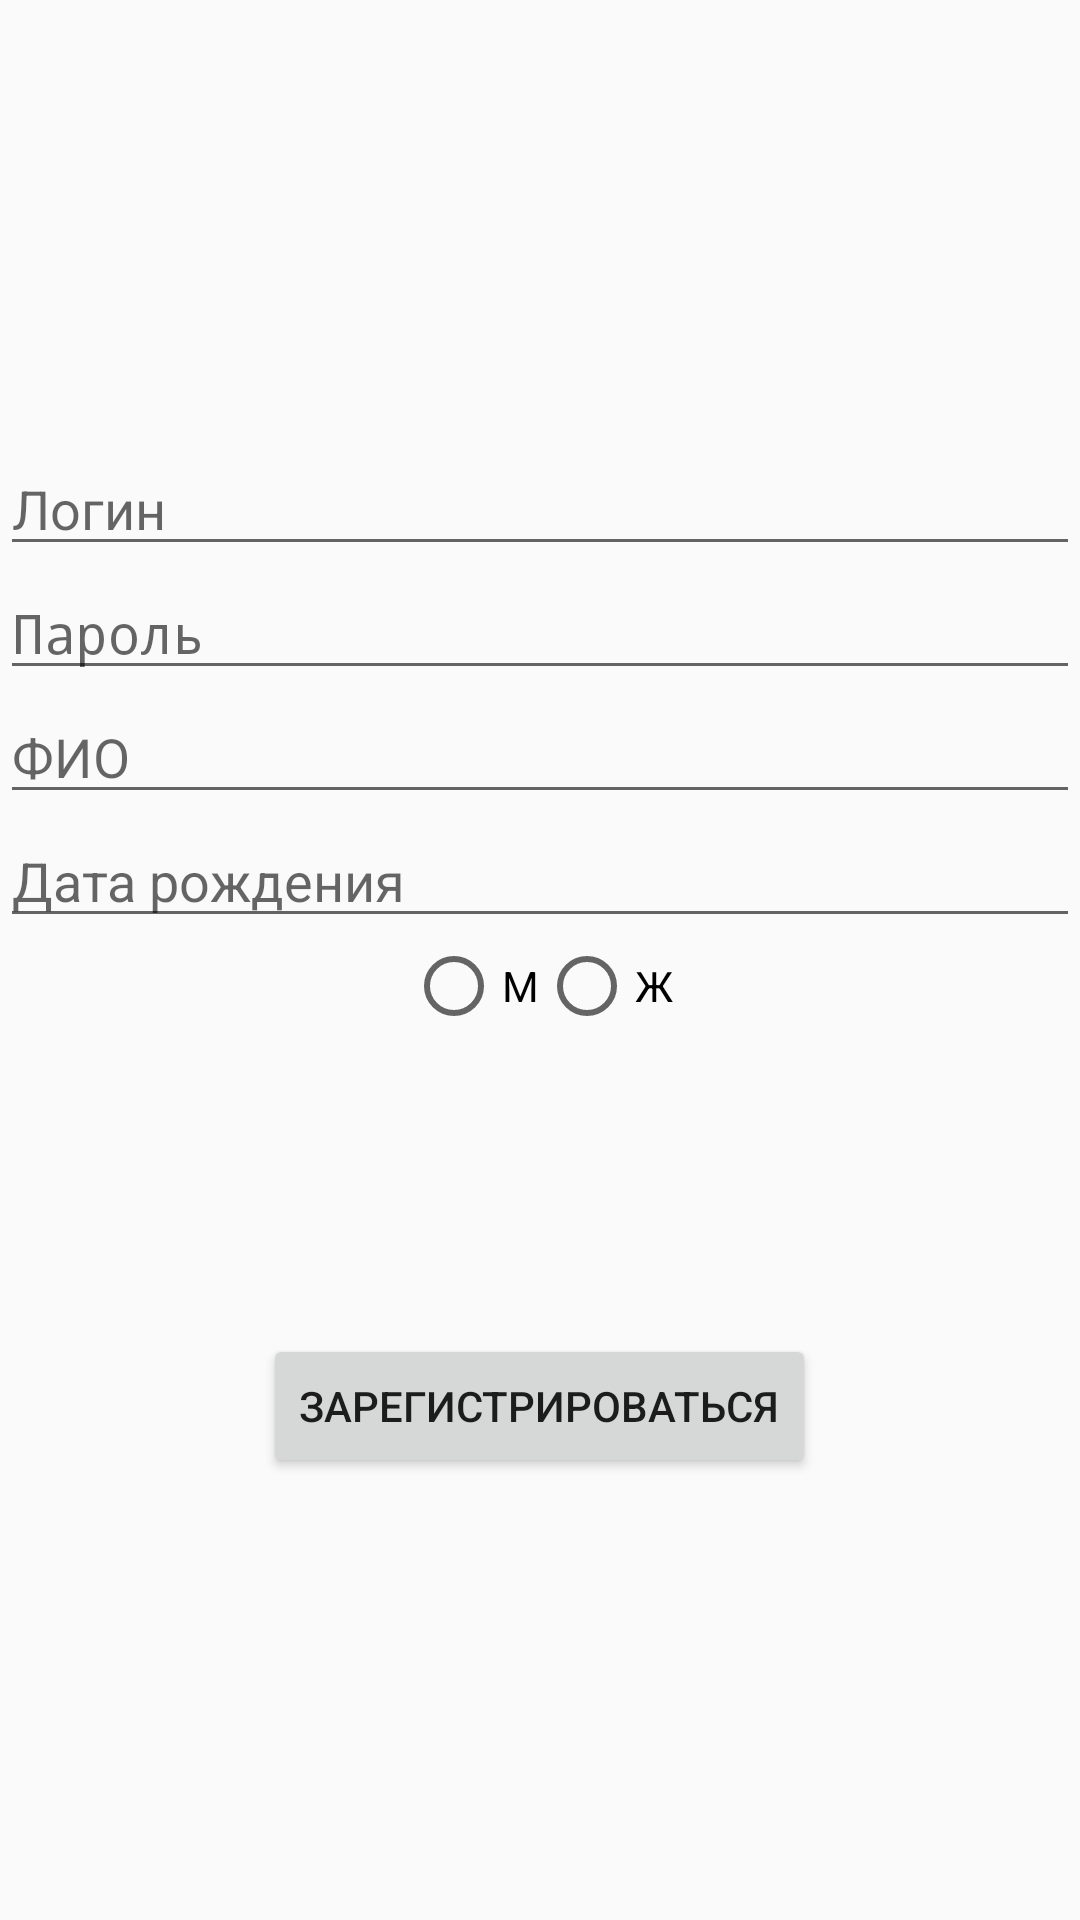

Write the Android layout XML for this screen, with the resource values it uses.
<!-- AndroidManifest.xml: application theme Theme.GureevKurilenko -->
<!-- res/layout/activity_helloact.xml -->
<?xml version="1.0" encoding="utf-8"?>
<LinearLayout xmlns:android="http://schemas.android.com/apk/res/android"
    android:layout_width="match_parent"
    android:layout_height="match_parent"
    android:gravity="center"
    android:orientation="vertical">

    <EditText
    android:id="@+id/editLogin"
    android:layout_width="match_parent"
    android:layout_height="wrap_content"
    android:hint="Логин" />

    <EditText
        android:id="@+id/editPassword"
        android:layout_width="match_parent"
        android:layout_height="wrap_content"
        android:hint="Пароль"
        android:inputType="textPassword" />

    <EditText
        android:id="@+id/editFullName"
        android:layout_width="match_parent"
        android:layout_height="wrap_content"
        android:hint="ФИО" />

    <EditText
        android:id="@+id/editBirthDate"
        android:layout_width="match_parent"
        android:layout_height="wrap_content"
        android:hint="Дата рождения"
        android:focusable="false"
        android:clickable="true"
        android:inputType="none" />

    <RadioGroup
        android:id="@+id/radioGroupGender"
        android:layout_width="wrap_content"
        android:layout_height="wrap_content"
        android:orientation="horizontal">

        <RadioButton
            android:id="@+id/radioMale"
            android:layout_width="wrap_content"
            android:layout_height="wrap_content"
            android:text="М" />

        <RadioButton
            android:id="@+id/radioFemale"
            android:layout_width="wrap_content"
            android:layout_height="wrap_content"
            android:text="Ж" />
    </RadioGroup>

    <ImageView
        android:id="@+id/imageAvatar"
        android:layout_width="100dp"
        android:layout_height="100dp"
        android:src="@mipmap/ic_launcher" />

    <Button
        android:id="@+id/buttonRegister"
        android:layout_width="wrap_content"
        android:layout_height="wrap_content"
        android:text="Зарегистрироваться" />
</LinearLayout>
<!-- resources referenced by this layout -->
<resources>
  <style name="Theme.GureevKurilenko" parent="android:Theme.Material.Light.NoActionBar" />
</resources>
